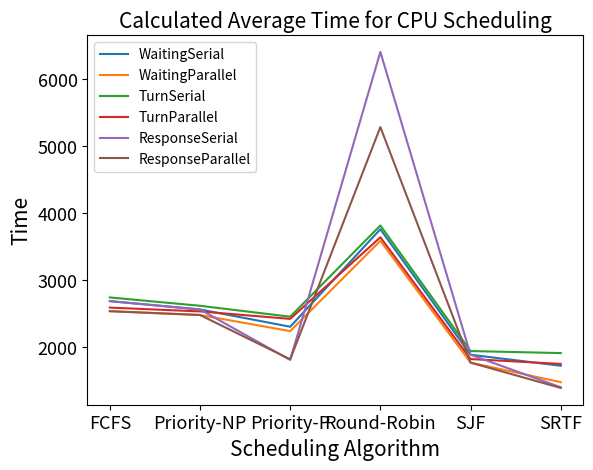

Reproduce this figure in Python.
import matplotlib.pyplot as plt
# response time, waiting time, turnaround time

algos = ['FCFS', 'Priority-NP', 'Priority-P', 'Round-Robin', 'SJF', 'SRTF']

serialw = [2688.75, 2564.21, 2306.34, 3762.39, 1888.56, 1724.10]
parallelw = [2538.70, 2481.79, 2241.38, 3589.15, 1770.82, 1479.17]
serialt = [2743.89, 2619.35, 2456.45, 3817.97, 1943.70, 1913.21]
parallelt = [2592.07, 2535.16, 2423.83, 3641.71, 1824.19, 1751.62]
serialr = [2688.75, 2564.21, 1810.90, 6408.82, 1888.56, 1403.28]
parallelr = [2538.70, 2481.79, 1820.69, 5287.22, 1770.82, 1393.21]

plt.plot(algos, serialw)
plt.plot(algos, parallelw)
plt.plot(algos, serialt)
plt.plot(algos, parallelt)
plt.plot(algos, serialr)
plt.plot(algos, parallelr)

plt.title("Calculated Average Time for CPU Scheduling", fontsize=15)
plt.xlabel("Scheduling Algorithm", fontsize=15)
plt.ylabel("Time", fontsize=15)

plt.tick_params(axis="both", which="major", labelsize=13)
plt.tick_params(axis="both", which="minor", labelsize=13)

plt.legend(['WaitingSerial', 'WaitingParallel', 'TurnSerial', 'TurnParallel', 'ResponseSerial', 'ResponseParallel'], loc='upper left')

plt.show()
